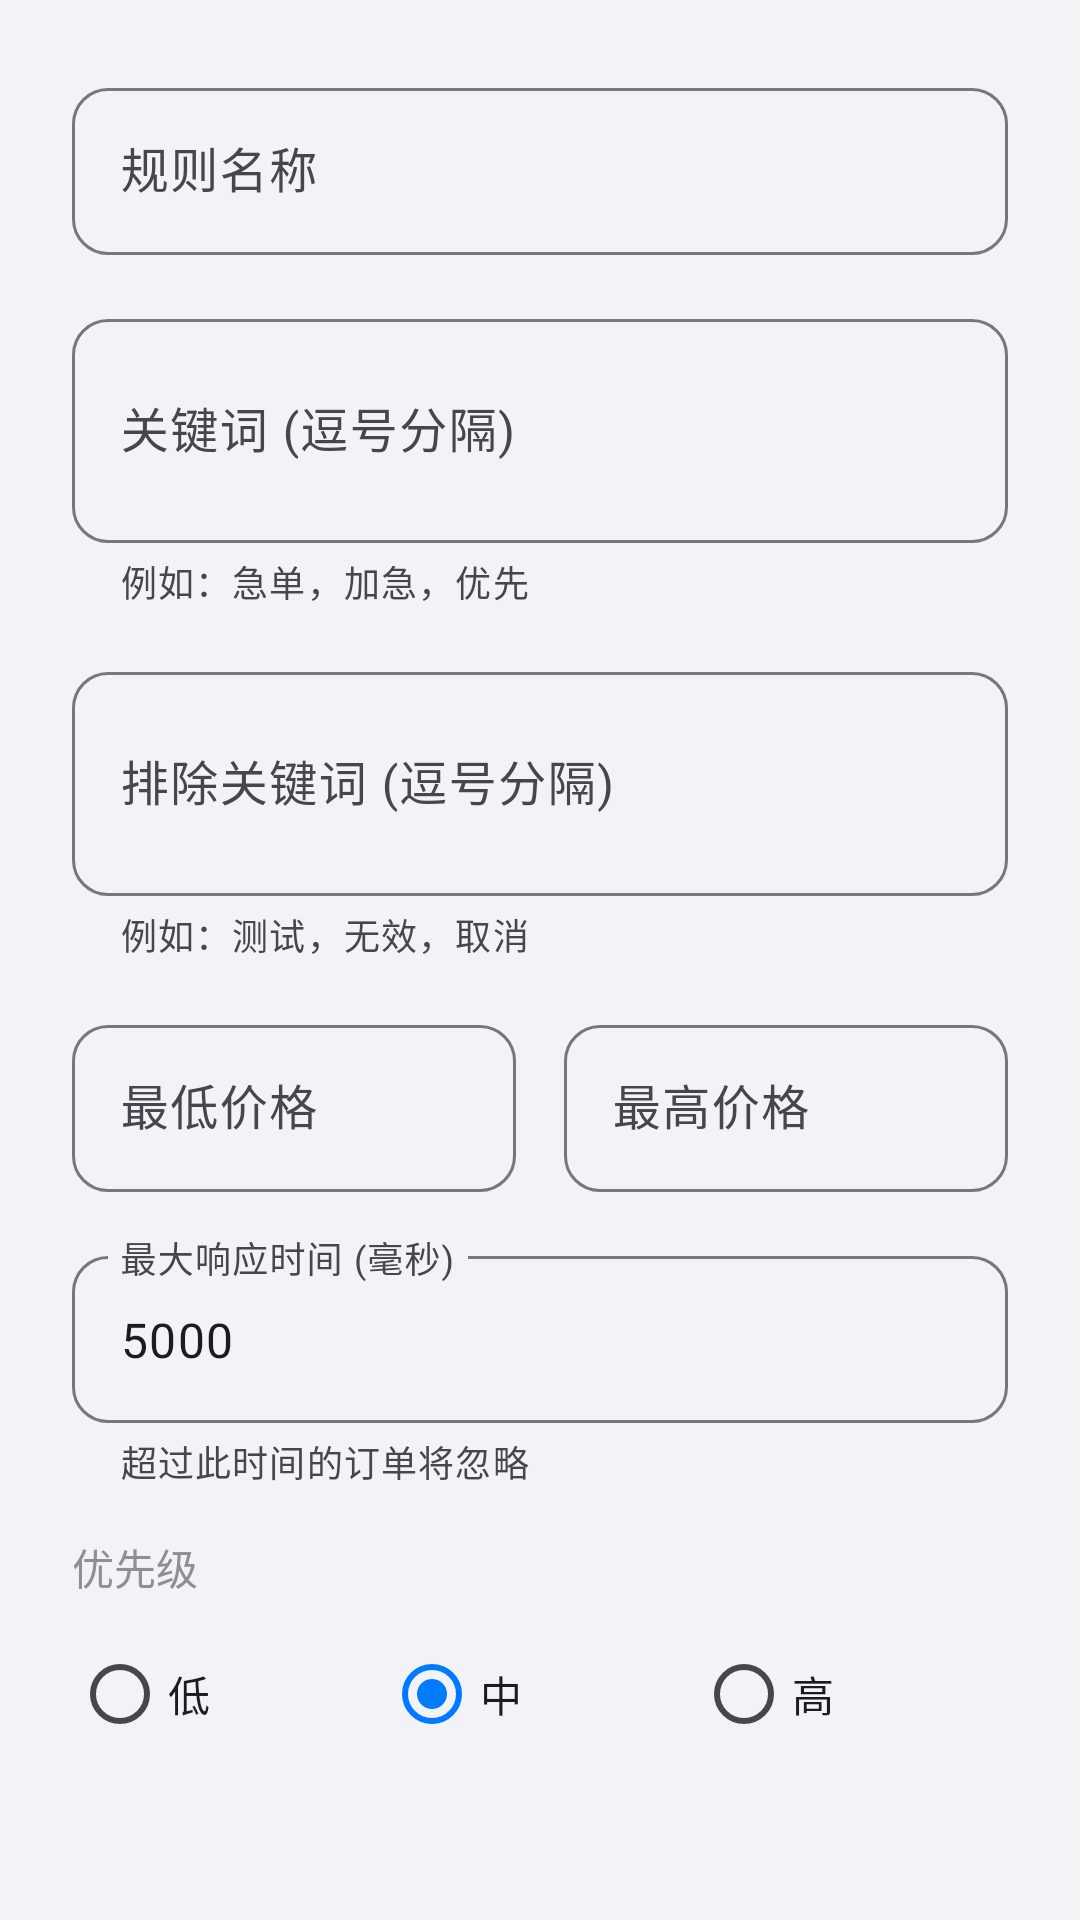

Here is an Android app screen rendered from its layout file. Give the layout XML and the strings, colors and styles it references.
<!-- AndroidManifest.xml: application theme Theme.TiShou -->
<!-- res/layout/dialog_edit_rule.xml -->
<?xml version="1.0" encoding="utf-8"?>
<ScrollView xmlns:android="http://schemas.android.com/apk/res/android"
    xmlns:app="http://schemas.android.com/apk/res-auto"
    android:layout_width="match_parent"
    android:layout_height="wrap_content">

    <LinearLayout
        android:layout_width="match_parent"
        android:layout_height="wrap_content"
        android:orientation="vertical"
        android:padding="24dp">

        
        <com.google.android.material.textfield.TextInputLayout
            android:id="@+id/tilRuleName"
            style="@style/Widget.Material3.TextInputLayout.OutlinedBox"
            android:layout_width="match_parent"
            android:layout_height="wrap_content"
            android:hint="规则名称"
            app:boxCornerRadiusTopStart="12dp"
            app:boxCornerRadiusTopEnd="12dp"
            app:boxCornerRadiusBottomStart="12dp"
            app:boxCornerRadiusBottomEnd="12dp">

            <com.google.android.material.textfield.TextInputEditText
                android:id="@+id/etRuleName"
                android:layout_width="match_parent"
                android:layout_height="wrap_content"
                android:inputType="text"
                android:maxLines="1" />

        </com.google.android.material.textfield.TextInputLayout>

        
        <com.google.android.material.textfield.TextInputLayout
            android:id="@+id/tilKeywords"
            style="@style/Widget.Material3.TextInputLayout.OutlinedBox"
            android:layout_width="match_parent"
            android:layout_height="wrap_content"
            android:layout_marginTop="16dp"
            android:hint="关键词 (逗号分隔)"
            app:helperText="例如：急单，加急，优先"
            app:boxCornerRadiusTopStart="12dp"
            app:boxCornerRadiusTopEnd="12dp"
            app:boxCornerRadiusBottomStart="12dp"
            app:boxCornerRadiusBottomEnd="12dp">

            <com.google.android.material.textfield.TextInputEditText
                android:id="@+id/etKeywords"
                android:layout_width="match_parent"
                android:layout_height="wrap_content"
                android:inputType="textMultiLine"
                android:minLines="2"
                android:maxLines="4" />

        </com.google.android.material.textfield.TextInputLayout>

        
        <com.google.android.material.textfield.TextInputLayout
            android:id="@+id/tilExcludeKeywords"
            style="@style/Widget.Material3.TextInputLayout.OutlinedBox"
            android:layout_width="match_parent"
            android:layout_height="wrap_content"
            android:layout_marginTop="16dp"
            android:hint="排除关键词 (逗号分隔)"
            app:helperText="例如：测试，无效，取消"
            app:boxCornerRadiusTopStart="12dp"
            app:boxCornerRadiusTopEnd="12dp"
            app:boxCornerRadiusBottomStart="12dp"
            app:boxCornerRadiusBottomEnd="12dp">

            <com.google.android.material.textfield.TextInputEditText
                android:id="@+id/etExcludeKeywords"
                android:layout_width="match_parent"
                android:layout_height="wrap_content"
                android:inputType="textMultiLine"
                android:minLines="2"
                android:maxLines="4" />

        </com.google.android.material.textfield.TextInputLayout>

        
        <LinearLayout
            android:layout_width="match_parent"
            android:layout_height="wrap_content"
            android:layout_marginTop="16dp"
            android:orientation="horizontal">

            <com.google.android.material.textfield.TextInputLayout
                android:id="@+id/tilMinPrice"
                style="@style/Widget.Material3.TextInputLayout.OutlinedBox"
                android:layout_width="0dp"
                android:layout_height="wrap_content"
                android:layout_weight="1"
                android:hint="最低价格"
                app:boxCornerRadiusTopStart="12dp"
                app:boxCornerRadiusTopEnd="12dp"
                app:boxCornerRadiusBottomStart="12dp"
                app:boxCornerRadiusBottomEnd="12dp">

                <com.google.android.material.textfield.TextInputEditText
                    android:id="@+id/etMinPrice"
                    android:layout_width="match_parent"
                    android:layout_height="wrap_content"
                    android:inputType="numberDecimal" />

            </com.google.android.material.textfield.TextInputLayout>

            <View
                android:layout_width="16dp"
                android:layout_height="0dp" />

            <com.google.android.material.textfield.TextInputLayout
                android:id="@+id/tilMaxPrice"
                style="@style/Widget.Material3.TextInputLayout.OutlinedBox"
                android:layout_width="0dp"
                android:layout_height="wrap_content"
                android:layout_weight="1"
                android:hint="最高价格"
                app:boxCornerRadiusTopStart="12dp"
                app:boxCornerRadiusTopEnd="12dp"
                app:boxCornerRadiusBottomStart="12dp"
                app:boxCornerRadiusBottomEnd="12dp">

                <com.google.android.material.textfield.TextInputEditText
                    android:id="@+id/etMaxPrice"
                    android:layout_width="match_parent"
                    android:layout_height="wrap_content"
                    android:inputType="numberDecimal" />

            </com.google.android.material.textfield.TextInputLayout>

        </LinearLayout>

        
        <com.google.android.material.textfield.TextInputLayout
            android:id="@+id/tilResponseTime"
            style="@style/Widget.Material3.TextInputLayout.OutlinedBox"
            android:layout_width="match_parent"
            android:layout_height="wrap_content"
            android:layout_marginTop="16dp"
            android:hint="最大响应时间 (毫秒)"
            app:helperText="超过此时间的订单将忽略"
            app:boxCornerRadiusTopStart="12dp"
            app:boxCornerRadiusTopEnd="12dp"
            app:boxCornerRadiusBottomStart="12dp"
            app:boxCornerRadiusBottomEnd="12dp">

            <com.google.android.material.textfield.TextInputEditText
                android:id="@+id/etResponseTime"
                android:layout_width="match_parent"
                android:layout_height="wrap_content"
                android:inputType="number"
                android:text="5000" />

        </com.google.android.material.textfield.TextInputLayout>

        
        <TextView
            android:layout_width="wrap_content"
            android:layout_height="wrap_content"
            android:layout_marginTop="16dp"
            android:text="优先级"
            android:textSize="14sp"
            android:textColor="@color/text_secondary" />

        <RadioGroup
            android:id="@+id/rgPriority"
            android:layout_width="match_parent"
            android:layout_height="wrap_content"
            android:layout_marginTop="8dp"
            android:orientation="horizontal">

            <RadioButton
                android:id="@+id/rbLow"
                android:layout_width="0dp"
                android:layout_height="wrap_content"
                android:layout_weight="1"
                android:text="低" />

            <RadioButton
                android:id="@+id/rbMedium"
                android:layout_width="0dp"
                android:layout_height="wrap_content"
                android:layout_weight="1"
                android:checked="true"
                android:text="中" />

            <RadioButton
                android:id="@+id/rbHigh"
                android:layout_width="0dp"
                android:layout_height="wrap_content"
                android:layout_weight="1"
                android:text="高" />

        </RadioGroup>

    </LinearLayout>

</ScrollView>
<!-- resources referenced by this layout -->
<resources>
  <color name="text_secondary">#8E8E93</color>
  <style name="Theme.TiShou" parent="Theme.Material3.Light.NoActionBar">
          
          <item name="colorPrimary">@color/primary</item>
          <item name="colorPrimaryVariant">@color/primary_dark</item>
          <item name="colorOnPrimary">@color/text_on_primary</item>
          
          
          <item name="colorSecondary">@color/primary_light</item>
          <item name="colorSecondaryVariant">@color/teal</item>
          <item name="colorOnSecondary">@color/text_primary</item>
          
          
          <item name="android:colorBackground">@color/background</item>
          <item name="colorSurface">@color/surface</item>
          <item name="colorOnSurface">@color/text_primary</item>
          
          
          <item name="colorError">@color/status_error</item>
          <item name="colorOnError">@color/text_on_primary</item>
          
          
          <item name="android:statusBarColor">@color/background</item>
          <item name="android:navigationBarColor">@color/surface</item>
          
          
          <item name="android:windowAnimationStyle">@style/iOSWindowAnimation</item>
      </style>
  <color name="primary">#007AFF</color>
  <color name="primary_dark">#0056B3</color>
  <color name="text_on_primary">#FFFFFF</color>
  <color name="primary_light">#5AC8FA</color>
  <color name="teal">#5AC8FA</color>
  <color name="text_primary">#1C1C1E</color>
  <color name="background">#F2F2F7</color>
  <color name="surface">#FFFFFF</color>
  <color name="status_error">#FF3B30</color>
  <style name="iOSWindowAnimation">
          <item name="android:activityOpenEnterAnimation">@anim/ios_slide_in_right</item>
          <item name="android:activityOpenExitAnimation">@anim/ios_fade_out</item>
          <item name="android:activityCloseEnterAnimation">@anim/ios_fade_in</item>
          <item name="android:activityCloseExitAnimation">@anim/ios_slide_out_right</item>
      </style>
</resources>
